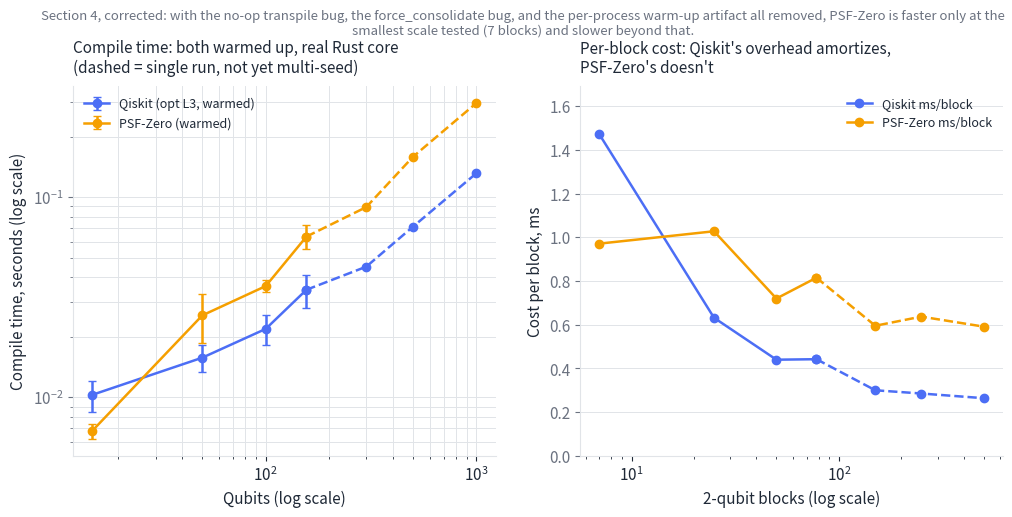

Python code for this plot: (Note: this script raises an exception after producing the figure.)
"""
Regenerates charts/compile_time_scaling.png with the real, artifact-controlled
section 4 data (see README.md section 4 for the full writeup of what changed
and why). This REPLACES the old chart, which depicted the retracted
"203x at 15 qubits -> 4.4x at 1000 qubits" curve -- that curve was built
almost entirely out of measurement artifacts (a Qiskit no-op transpile bug,
a ConsolidateBlocks force_consolidate bug, and an unwarmed per-process
transpile() cold-start cost), not real compute time differences.

Data sources:
  - 15/50/100/156 qubits: phase1.py (basis_gates fix + symmetric warm-up
    patch applied), mean +/- stdev over 10 seeds, real Windows machine, real
    psf_zero_core.
  - 300/500/1000 qubits: phase2.py (basis_gates fix, force_consolidate fix,
    symmetric warm-up patch applied), single run each (no seed loop in that
    script) -- same machine and core. Treat these three as indicative, not
    statistically confirmed the way the 10-seed points are.
  - 156 qubits appears in both scripts (0.0345s +/- 0.0065s in phase1.py's
    10-seed run vs. 0.0264s single-run in phase2.py for Qiskit; 0.0636s
    +/- 0.0087s vs. 0.0507s single-run for PSF-Zero) -- close enough to be
    the same effect measured two ways, plotted here using phase1.py's
    10-seed value since it's the better-supported one.
"""
import matplotlib
matplotlib.use("Agg")
import matplotlib.pyplot as plt

QISKIT = "#4C6EF5"
PSF = "#F59F00"
GRID = "#E1E4E8"
INK = "#1F2937"
MUTED = "#6B7280"

plt.rcParams.update({
    "font.size": 11,
    "axes.edgecolor": GRID,
    "axes.labelcolor": INK,
    "text.color": INK,
    "xtick.color": INK,
    "ytick.color": MUTED,
})

qubits =  [15,     50,     100,    156,    300,    500,    1000]
blocks =  [7,      25,     50,     78,     150,    250,    500]
qiskit =  [0.0103, 0.0158, 0.0220, 0.0345, 0.0450, 0.0713, 0.1319]
qiskit_e = [0.0018, 0.0024, 0.0037, 0.0065, None,   None,   None]
psf =     [0.0068, 0.0257, 0.0360, 0.0636, 0.0893, 0.1593, 0.2957]
psf_e =   [0.0006, 0.0070, 0.0025, 0.0087, None,   None,   None]

qiskit_per_block = [q / b * 1000 for q, b in zip(qiskit, blocks)]
psf_per_block = [p / b * 1000 for p, b in zip(psf, blocks)]

fig, (ax1, ax2) = plt.subplots(1, 2, figsize=(12, 4.8), dpi=200)

# --- Panel 1: absolute compile time, log-log ---
ax1.errorbar(qubits[:4], qiskit[:4], yerr=[e for e in qiskit_e[:4]],
             marker="o", color=QISKIT, label="Qiskit (opt L3, warmed)",
             capsize=3, linewidth=1.8)
ax1.plot(qubits[3:], qiskit[3:], marker="o", color=QISKIT, linewidth=1.8,
          linestyle="--")
ax1.errorbar(qubits[:4], psf[:4], yerr=[e for e in psf_e[:4]],
             marker="o", color=PSF, label="PSF-Zero (warmed)",
             capsize=3, linewidth=1.8)
ax1.plot(qubits[3:], psf[3:], marker="o", color=PSF, linewidth=1.8,
          linestyle="--")
ax1.set_xscale("log")
ax1.set_yscale("log")
ax1.set_xlabel("Qubits (log scale)")
ax1.set_ylabel("Compile time, seconds (log scale)")
ax1.set_title("Compile time: both warmed up, real Rust core\n"
               "(dashed = single run, not yet multi-seed)",
               fontsize=11, pad=10, loc="left")
ax1.spines[["top", "right"]].set_visible(False)
ax1.spines[["left", "bottom"]].set_color(GRID)
ax1.grid(True, which="both", color=GRID, linewidth=0.7, zorder=0)
ax1.set_axisbelow(True)
ax1.legend(frameon=False, loc="upper left", fontsize=9)

# --- Panel 2: per-block cost ---
ax2.plot(blocks[:4], qiskit_per_block[:4], marker="o", color=QISKIT,
          linewidth=1.8, label="Qiskit ms/block")
ax2.plot(blocks[3:], qiskit_per_block[3:], marker="o", color=QISKIT,
          linewidth=1.8, linestyle="--")
ax2.plot(blocks[:4], psf_per_block[:4], marker="o", color=PSF,
          linewidth=1.8, label="PSF-Zero ms/block")
ax2.plot(blocks[3:], psf_per_block[3:], marker="o", color=PSF,
          linewidth=1.8, linestyle="--")
ax2.set_xscale("log")
ax2.set_xlabel("2-qubit blocks (log scale)")
ax2.set_ylabel("Cost per block, ms")
ax2.set_title("Per-block cost: Qiskit's overhead amortizes,\nPSF-Zero's doesn't",
               fontsize=11, pad=10, loc="left")
ax2.set_ylim(0, max(qiskit_per_block + psf_per_block) * 1.15)
ax2.spines[["top", "right"]].set_visible(False)
ax2.spines[["left", "bottom"]].set_color(GRID)
ax2.grid(axis="y", color=GRID, linewidth=0.7, zorder=0)
ax2.set_axisbelow(True)
ax2.legend(frameon=False, loc="upper right", fontsize=9)

fig.suptitle(
    "Section 4, corrected: with the no-op transpile bug, the "
    "force_consolidate bug, and the per-process warm-up artifact all "
    "removed, PSF-Zero is faster only at the smallest scale tested (7 "
    "blocks) and slower beyond that.",
    fontsize=9.5, color=MUTED, y=1.04, wrap=True,
)

fig.tight_layout()
fig.savefig("/home/claude/report/charts/compile_time_scaling.png",
            bbox_inches="tight", facecolor="white")
print("wrote charts/compile_time_scaling.png")
